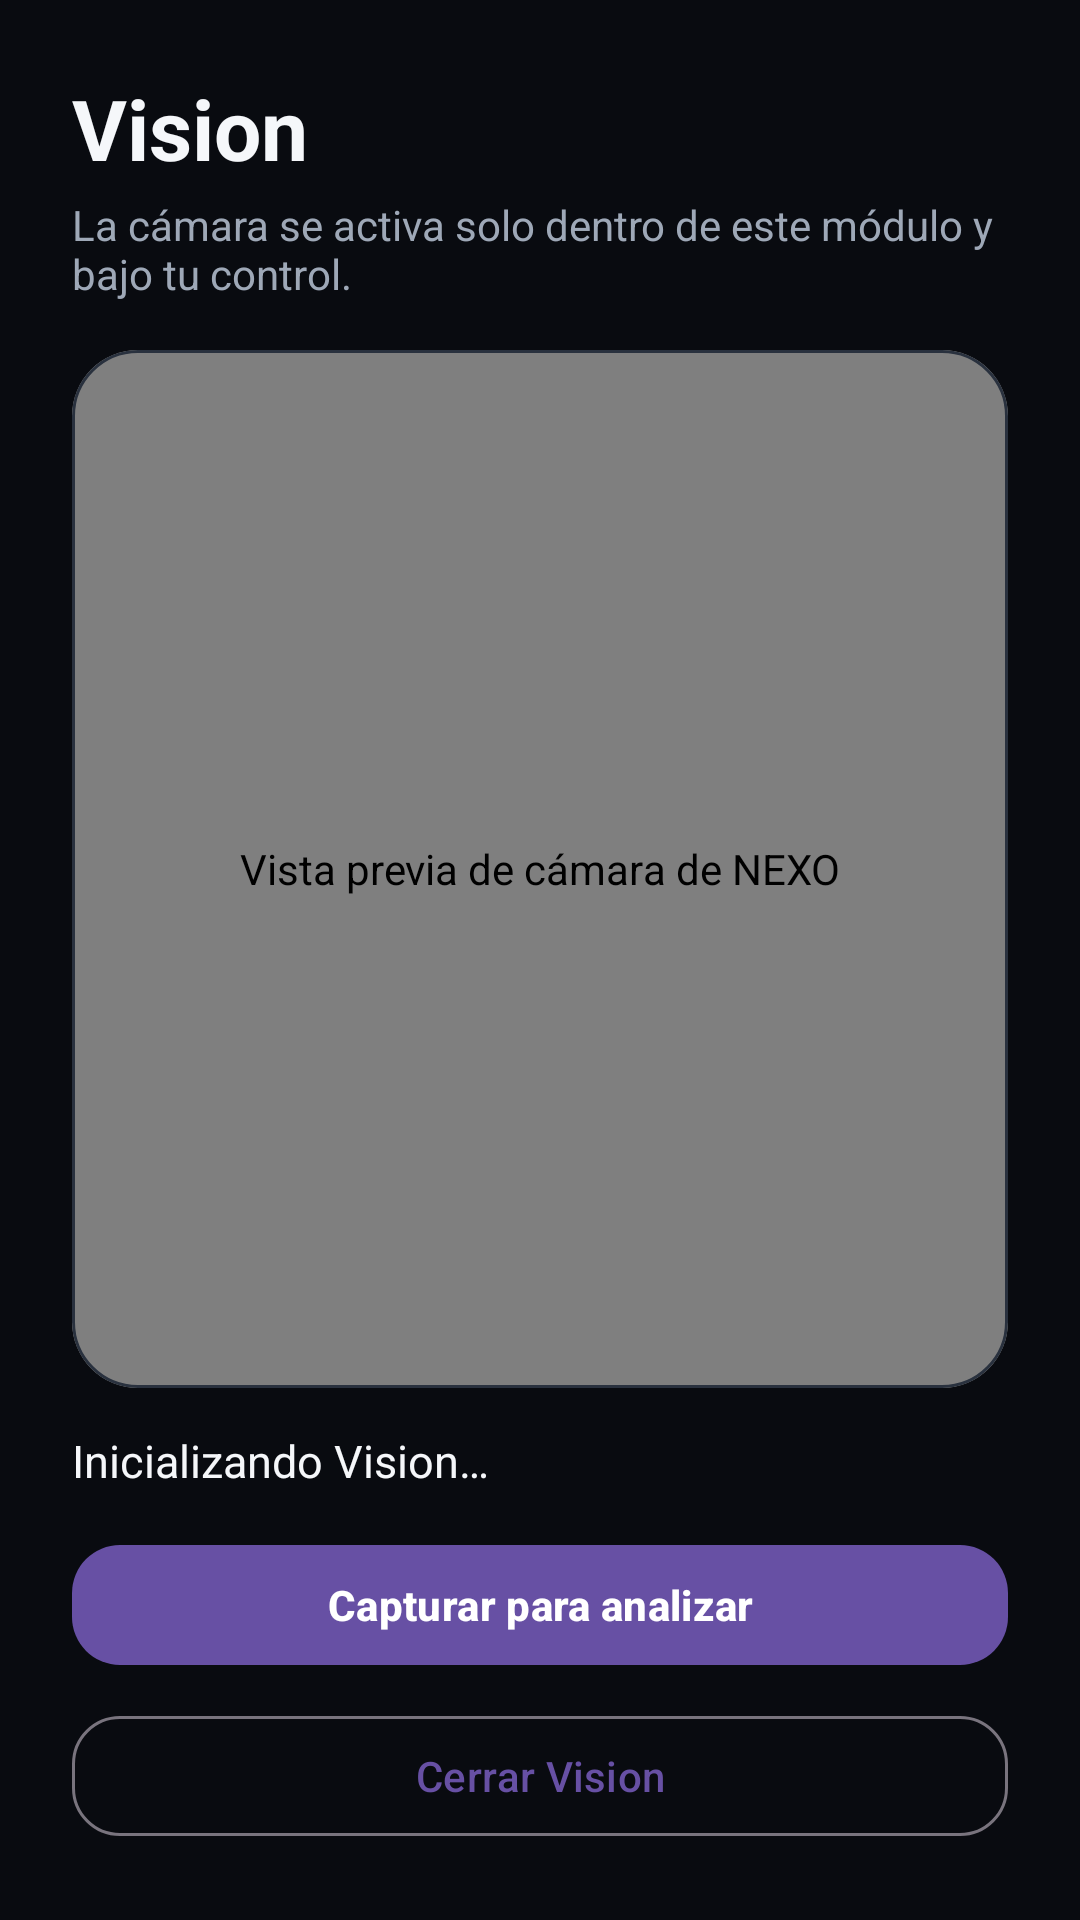

Reconstruct the res/layout file that produces this screen, plus the resources it refers to.
<!-- AndroidManifest.xml: application theme Theme.Asistente -->
<!-- res/layout/activity_vision.xml -->
<?xml version="1.0" encoding="utf-8"?>
<LinearLayout xmlns:android="http://schemas.android.com/apk/res/android"
    xmlns:app="http://schemas.android.com/apk/res-auto"
    android:layout_width="match_parent"
    android:layout_height="match_parent"
    android:orientation="vertical"
    android:background="@color/nexo_bg"
    android:padding="@dimen/nexo_page_padding">

    <TextView
        style="@style/Nexo.Text.H1"
        android:layout_width="wrap_content"
        android:layout_height="wrap_content"
        android:text="Vision" />

    <TextView
        style="@style/Nexo.Text.BodyMuted"
        android:layout_width="match_parent"
        android:layout_height="wrap_content"
        android:text="La cámara se activa solo dentro de este módulo y bajo tu control."
        android:layout_marginTop="4dp"
        android:layout_marginBottom="16dp" />

    <com.google.android.material.card.MaterialCardView
        android:layout_width="match_parent"
        android:layout_height="0dp"
        android:layout_weight="1"
        app:cardBackgroundColor="@color/nexo_surface"
        app:cardCornerRadius="@dimen/nexo_card_radius"
        app:cardElevation="0dp"
        app:strokeColor="@color/nexo_outline"
        app:strokeWidth="1dp"
        android:layout_marginBottom="14dp">

        <androidx.camera.view.PreviewView
            android:id="@+id/visionPreview"
            android:contentDescription="Vista previa de cámara de NEXO"
            android:layout_width="match_parent"
            android:layout_height="match_parent"
            app:scaleType="fillCenter" />
    </com.google.android.material.card.MaterialCardView>

    <TextView
        android:id="@+id/visionStateText"
        android:accessibilityLiveRegion="polite"
        style="@style/Nexo.Text.Body"
        android:layout_width="match_parent"
        android:layout_height="wrap_content"
        android:text="Inicializando Vision…"
        android:layout_marginBottom="14dp" />

    <com.google.android.material.card.MaterialCardView
        android:id="@+id/visionResultCard"
        android:layout_width="match_parent"
        android:layout_height="wrap_content"
        android:visibility="gone"
        app:cardBackgroundColor="@color/nexo_surface_alt"
        app:cardCornerRadius="@dimen/nexo_card_radius"
        app:cardElevation="0dp"
        app:strokeColor="@color/nexo_outline"
        app:strokeWidth="1dp"
        android:layout_marginBottom="14dp">

        <LinearLayout
            android:layout_width="match_parent"
            android:layout_height="wrap_content"
            android:orientation="vertical"
            android:padding="18dp">

            <TextView
                style="@style/Nexo.Text.SectionAccent"
                android:layout_width="wrap_content"
                android:layout_height="wrap_content"
                android:text="ANÁLISIS" />

            <TextView
                android:id="@+id/visionResultText"
                android:accessibilityLiveRegion="polite"
                style="@style/Nexo.Text.Body"
                android:layout_width="match_parent"
                android:layout_height="wrap_content"
                android:text=""
                android:layout_marginTop="8dp" />
        </LinearLayout>
    </com.google.android.material.card.MaterialCardView>

    <com.google.android.material.button.MaterialButton
        style="@style/Nexo.Button"
        android:id="@+id/visionCaptureButton"
        android:layout_width="match_parent"
        android:layout_height="wrap_content"
        android:text="Capturar para analizar"
        android:layout_marginBottom="9dp" />

    <com.google.android.material.button.MaterialButton
        style="@style/Nexo.Button.Secondary"
        android:id="@+id/visionCloseButton"
        android:layout_width="match_parent"
        android:layout_height="wrap_content"
        android:text="Cerrar Vision" />
</LinearLayout>
<!-- resources referenced by this layout -->
<resources>
  <color name="nexo_bg">#090B10</color>
  <color name="nexo_outline">#29313E</color>
  <color name="nexo_surface">#11151D</color>
  <color name="nexo_surface_alt">#171C25</color>
  <dimen name="nexo_card_radius">22dp</dimen>
  <dimen name="nexo_page_padding">24dp</dimen>
  <style name="Nexo.Button" parent="Widget.Material3.Button">
          <item name="android:minHeight">@dimen/nexo_touch_min</item>
          <item name="cornerRadius">16dp</item>
          <item name="android:textAllCaps">false</item>
          <item name="android:textStyle">bold</item>
      </style>
  <style name="Nexo.Button.Secondary" parent="Widget.Material3.Button.OutlinedButton">
          <item name="android:minHeight">@dimen/nexo_touch_min</item>
          <item name="cornerRadius">16dp</item>
          <item name="android:textAllCaps">false</item>
      </style>
  <style name="Nexo.Text.Body" parent="">
          <item name="android:textColor">@color/nexo_text</item>
          <item name="android:textSize">@dimen/nexo_text_body</item>
      </style>
  <style name="Nexo.Text.BodyMuted" parent="">
          <item name="android:textColor">@color/nexo_text_muted</item>
          <item name="android:textSize">@dimen/nexo_text_muted</item>
      </style>
  <style name="Nexo.Text.H1" parent="">
          <item name="android:textColor">@color/nexo_text</item>
          <item name="android:textSize">@dimen/nexo_text_h1</item>
          <item name="android:textStyle">bold</item>
      </style>
  <style name="Nexo.Text.SectionAccent" parent="Nexo.Text.Section">
          <item name="android:textColor">@color/nexo_accent</item>
      </style>
  <style name="Theme.Asistente" parent="Theme.Material3.DayNight.NoActionBar">
          <item name="android:windowLightStatusBar">true</item>
      </style>
  <dimen name="nexo_touch_min">48dp</dimen>
  <color name="nexo_text">#F5F7FA</color>
  <dimen name="nexo_text_body">15sp</dimen>
  <color name="nexo_text_muted">#9EA8B7</color>
  <dimen name="nexo_text_muted">14sp</dimen>
  <dimen name="nexo_text_h1">28sp</dimen>
  <style name="Nexo.Text.Section" parent="">
          <item name="android:textColor">@color/nexo_text_muted</item>
          <item name="android:textSize">@dimen/nexo_text_section</item>
          <item name="android:letterSpacing">0.14</item>
      </style>
  <color name="nexo_accent">#8AB4FF</color>
  <dimen name="nexo_text_section">11sp</dimen>
</resources>
